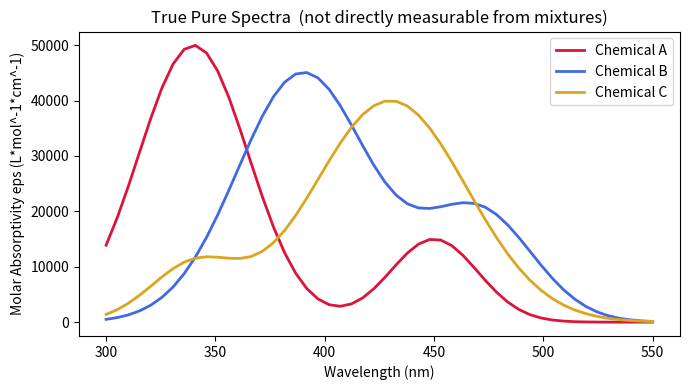
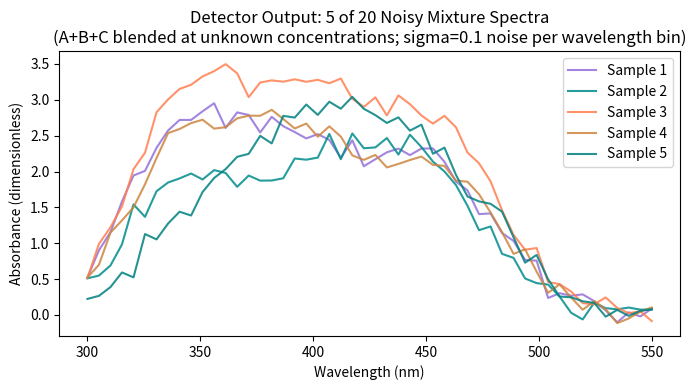
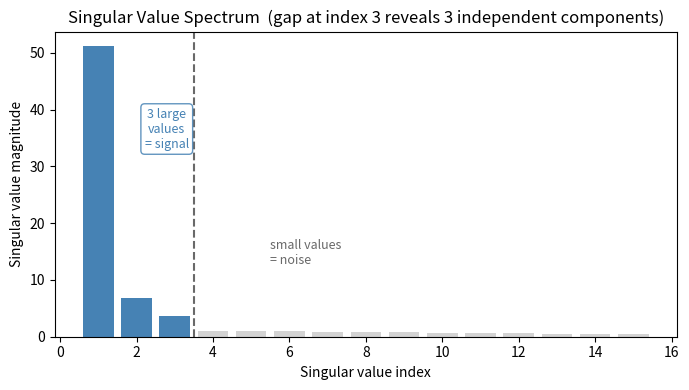
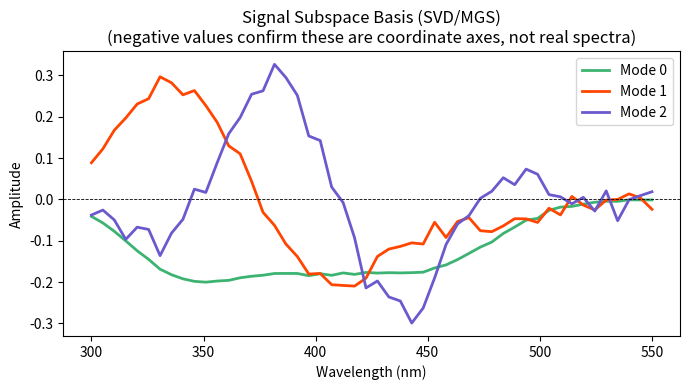
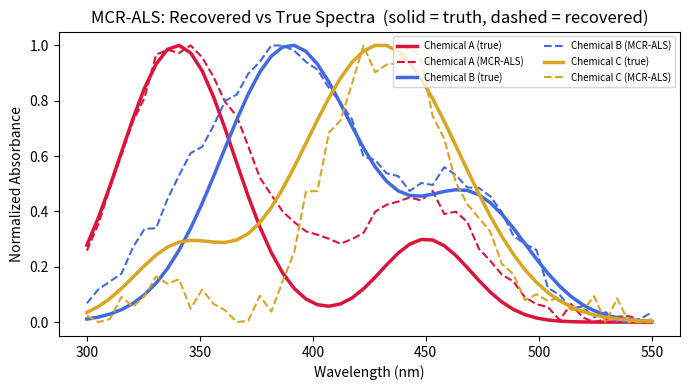
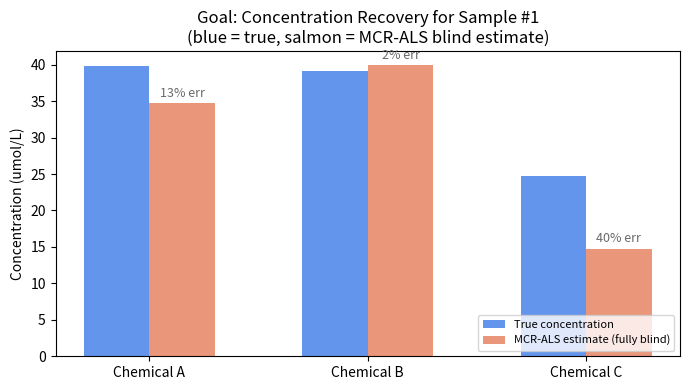

Recreate these plots in Python, in order.
# Cell 01
import matplotlib
import matplotlib.pyplot as plt
import numpy as np
import scipy
from numpy.typing import NDArray
from scipy.optimize import linear_sum_assignment

print(f"numpy      {np.__version__}")
print(f"matplotlib {matplotlib.__version__}")
print(f"scipy      {scipy.__version__}")

# Cell 02
def gaussian(x: NDArray, mu: float, sigma: float, amp: float) -> NDArray:
    """Evaluate a Gaussian absorption peak at x.

    Parameters
    ----------
    x : NDArray
        Wavelength evaluation points (nm).
    mu : float
        Peak center (nm).
    sigma : float
        Peak width (nm).
    amp : float
        Peak amplitude (dimensionless, scaled externally to physical units).

    Returns
    -------
    NDArray
        Gaussian values at each point in x.
    """
    return amp * np.exp(-0.5 * ((x - mu) / sigma) ** 2)


def modified_gram_schmidt(A: NDArray) -> NDArray:
    """Orthonormalize columns of A using modified Gram-Schmidt.

    Parameters
    ----------
    A : NDArray
        Matrix whose columns are the input vectors (m x n).

    Returns
    -------
    Q : NDArray
        Matrix with orthonormal columns (m x n).
    """
    _, n = A.shape
    Q = A.astype(np.float64).copy()
    for i in range(n):
        # Normalize the i-th column to unit length
        Q[:, i] /= np.linalg.norm(Q[:, i])
        # Subtract the projection of all remaining columns onto e_i
        for j in range(i + 1, n):
            Q[:, j] -= np.dot(Q[:, j], Q[:, i]) * Q[:, i]
    return Q


# --- Quick MGS verification on a random 5x3 matrix ---
_rng = np.random.default_rng(0)
_A = _rng.random((5, 3))
_Q = modified_gram_schmidt(_A)
_err = np.max(np.abs(_Q.T @ _Q - np.eye(3)))
print("gaussian() and modified_gram_schmidt() defined")
print(f"MGS verification: max |Q^T Q - I| = {_err:.2e}  (machine epsilon ~ 2.2e-16)")

# Cell 03
def mcr_als(
    D: NDArray,
    n_components: int,
    max_iter: int = 2000,
    tol: float = 1e-6,
) -> tuple[NDArray, NDArray, list[float]]:
    """Multivariate Curve Resolution - Alternating Least Squares.

    Factorizes D (n_samples x n_wavelengths) as C @ S.T subject to
    non-negativity constraints on both C (concentrations) and S (spectra).
    Non-negativity rotates the arbitrary SVD/MGS basis into the unique
    chemically interpretable orientation.

    Parameters
    ----------
    D : NDArray
        Data matrix of shape (n_samples, n_wavelengths).
    n_components : int
        Number of chemical components to resolve.
    max_iter : int
        Maximum number of ALS iterations.
    tol : float
        Relative convergence tolerance: stop when |delta r| / r < tol.

    Returns
    -------
    C : NDArray
        Concentration profiles, shape (n_samples, n_components).
    S : NDArray
        Recovered pure spectra, shape (n_wavelengths, n_components).
    residuals : list[float]
        Frobenius residual ||D - C @ S.T||_F at each iteration.
    """
    # Initialize from SVD scores and loadings - much better than a random start
    U, sv, Vt = np.linalg.svd(D, full_matrices=False)
    C = np.abs(U[:, :n_components] * sv[:n_components])  # (n_samples, n_components)
    S = np.abs(Vt[:n_components].T)  # (n_wavelengths, n_components)

    residuals: list[float] = []
    prev_residual = np.inf

    for _ in range(max_iter):
        # Update C: solve D.T = S @ C.T, then clamp negatives to zero
        C = np.linalg.lstsq(S, D.T, rcond=None)[0].T
        C = np.maximum(C, 0)
        # Update S: solve D = C @ S.T, then clamp negatives to zero
        S = np.linalg.lstsq(C, D, rcond=None)[0].T
        S = np.maximum(S, 0)
        residual = float(np.linalg.norm(D - C @ S.T, "fro"))
        residuals.append(residual)
        # Relative convergence: stop when improvement < tol * current residual
        if prev_residual > 0 and abs(prev_residual - residual) / residual < tol:
            break
        prev_residual = residual

    return C, S, residuals


print("mcr_als() defined  (will run in Cell 07)")

# Cell 04
rng = np.random.default_rng(42)

n_wavelengths = 50
wavelengths = np.linspace(300, 550, n_wavelengths)  # nm
n_chemicals = 3

# Physical constants (Beer's Law: A = eps * c * l)
eps_peak = 50_000.0  # peak molar absorptivity, L*mol^-1*cm^-1
path_length = 1.0  # cuvette path length, cm

# Pure spectra: molar absorptivity vs wavelength, shape (50, 3)
# Each chemical has a primary peak plus a secondary shoulder.
# Gaussians normalized to peak=1 then scaled by eps_peak -> units L*mol^-1*cm^-1
pure_spectra = eps_peak * np.column_stack(
    [
        gaussian(wavelengths, 340, 25, 1.0)
        + gaussian(wavelengths, 450, 20, 0.3),  # Chemical A
        gaussian(wavelengths, 390, 30, 0.9)
        + gaussian(wavelengths, 470, 25, 0.4),  # Chemical B
        gaussian(wavelengths, 430, 35, 0.8)
        + gaussian(wavelengths, 340, 20, 0.2),  # Chemical C
    ]
)

print(f"Pure spectra matrix shape  : {pure_spectra.shape}  (wavelengths x chemicals)")
print(
    f"Wavelength range           : {wavelengths[0]:.0f} - {wavelengths[-1]:.0f} nm  ({n_wavelengths} points)"
)
print()
for i, name in enumerate(["A", "B", "C"]):
    pk_wl = wavelengths[np.argmax(pure_spectra[:, i])]
    print(
        f"Chemical {name}: peak eps = {pure_spectra[:, i].max():,.0f} L*mol^-1*cm^-1  at {pk_wl:.0f} nm"
    )

# Cell 05
n_samples = 20

# Independent concentrations per chemical per sample, mol/L
concentrations = rng.uniform(5e-6, 5e-5, size=(n_chemicals, n_samples))

# Beer's Law: A = E @ c * path_length  (dimensionless absorbance)
measurements = pure_spectra @ concentrations * path_length  # (50, 20)

# Additive Gaussian instrument noise, sigma = 0.1 absorbance units
noise = rng.normal(0, 0.1, size=measurements.shape)
measurements_noisy = measurements + noise  # (50, 20)

print(f"Samples x wavelengths      : {measurements_noisy.shape}")
print(
    f"Concentration range        : {concentrations.min() * 1e6:.1f} - {concentrations.max() * 1e6:.1f} umol/L"
)
print(
    f"Absorbance range (clean)   : {measurements.min():.3f} - {measurements.max():.3f}"
)
print(
    f"Absorbance range (noisy)   : {measurements_noisy.min():.3f} - {measurements_noisy.max():.3f}"
)
print()
print("Sample 1 true concentrations (umol/L):")
for i, name in enumerate(["A", "B", "C"]):
    print(f"  Chemical {name}: {concentrations[i, 0] * 1e6:.2f} umol/L")

# Cell 06
# SVD of the full noisy data matrix
U, singular_values, _ = np.linalg.svd(measurements_noisy, full_matrices=False)

# Top-3 left singular vectors = orthonormal basis for the 3D signal subspace
Q = U[:, :n_chemicals]  # shape: (50, 3)

# Verify Q^T Q = I_3
assert np.allclose(Q.T @ Q, np.eye(n_chemicals), atol=1e-12), "Q is not orthonormal"

# Denoise: project all 20 samples onto the 3D signal subspace
coords = Q.T @ measurements_noisy  # (3, 20) - subspace coordinates
denoised = Q @ coords  # (50, 20) - reconstructed in wavelength space

noise_discarded = np.linalg.norm(measurements_noisy - denoised, "fro")
signal_error = np.linalg.norm(denoised - measurements, "fro")

print(f"Signal subspace dimension    : {n_chemicals} of {n_wavelengths}")
print(
    f"Q^T Q = I verified           : max off-diagonal = {np.max(np.abs(Q.T @ Q - np.eye(n_chemicals))):.2e}"
)
print(f"Frobenius norm noise removed : {noise_discarded:.4f}")
print(f"Frobenius norm signal error  : {signal_error:.4f}")
print(f"SNR improvement factor       : {noise_discarded / signal_error:.1f}x")

# Cell 07
# MCR-ALS convention: samples as rows
D = measurements_noisy.T  # (20, 50)

C_als, S_als, residuals = mcr_als(D, n_chemicals, max_iter=2000)

# Match recovered components to true spectra by maximum correlation
S_als_norm = S_als / (S_als.max(axis=0) + 1e-12)
pure_norm = pure_spectra / (pure_spectra.max(axis=0) + 1e-12)
corr_matrix = np.array(
    [
        [
            np.corrcoef(S_als_norm[:, i], pure_norm[:, j])[0, 1]
            for j in range(n_chemicals)
        ]
        for i in range(n_chemicals)
    ]
)
_, col_ind = linear_sum_assignment(-np.abs(corr_matrix))
S_matched = S_als_norm[:, col_ind]

print(f"MCR-ALS converged in {len(residuals)} iterations")
print(f"Final Frobenius residual     : {residuals[-1]:.6f}")
print()
print("Correlation of recovered vs true spectra:")
for i, name in enumerate(["A", "B", "C"]):
    print(f"  Chemical {name}: r = {corr_matrix[i, col_ind[i]]:.3f}")

# Cell 08
# Color palettes: one per logical group to prevent cross-plot ambiguity
chemical_labels = ["Chemical A", "Chemical B", "Chemical C"]
chemical_colors = ["crimson", "royalblue", "goldenrod"]  # ground truth & MCR
sample_colors = ["mediumpurple", "darkcyan", "coral", "peru", "teal"]  # mixtures
mode_colors = ["mediumseagreen", "orangered", "slateblue"]  # SVD/MGS modes

fig, ax = plt.subplots(figsize=(7, 4), num="Plot 1: True Pure Spectra")

for i, (label, color) in enumerate(zip(chemical_labels, chemical_colors)):
    ax.plot(wavelengths, pure_spectra[:, i], color=color, linewidth=2, label=label)

ax.set_title("True Pure Spectra  (not directly measurable from mixtures)")
ax.set_xlabel("Wavelength (nm)")
ax.set_ylabel("Molar Absorptivity eps (L*mol^-1*cm^-1)")
ax.legend()
plt.tight_layout()
plt.show()

# Cell 09
fig, ax = plt.subplots(figsize=(7, 4), num="Plot 2: Detector Output")

for k, color in enumerate(sample_colors):
    ax.plot(
        wavelengths,
        measurements_noisy[:, k],
        color=color,
        linewidth=1.5,
        alpha=0.85,
        label=f"Sample {k + 1}",
    )

title = f"Detector Output: 5 of {n_samples} Noisy Mixture Spectra"
subtitle = (
    "(A+B+C blended at unknown concentrations; sigma=0.1 noise per wavelength bin)"
)
ax.set_title(title + "\n" + subtitle)
ax.set_xlabel("Wavelength (nm)")
ax.set_ylabel("Absorbance (dimensionless)")
ax.legend()
plt.tight_layout()
plt.show()

# Cell 10
fig, ax = plt.subplots(figsize=(7, 4), num="Plot 3: Singular Value Spectrum")

sv_plot = singular_values[:15]
colors_sv = [
    "steelblue" if i < n_chemicals else "lightgray" for i in range(len(sv_plot))
]
ax.bar(range(1, len(sv_plot) + 1), sv_plot, color=colors_sv)
ax.axvline(n_chemicals + 0.5, color="dimgray", linestyle="dashed", linewidth=1.5)
ax.text(
    0.18,
    0.62,
    f"{n_chemicals} large\nvalues\n= signal",
    transform=ax.transAxes,
    color="steelblue",
    fontsize=9,
    ha="center",
    bbox={
        "facecolor": "white",
        "edgecolor": "steelblue",
        "alpha": 0.85,
        "boxstyle": "round,pad=0.3",
    },
)
ax.text(5.5, sv_plot[0] * 0.25, "small values\n= noise", color="dimgray", fontsize=9)
ax.set_title(
    f"Singular Value Spectrum  (gap at index {n_chemicals} reveals {n_chemicals} independent components)"
)
ax.set_xlabel("Singular value index")
ax.set_ylabel("Singular value magnitude")
plt.tight_layout()
plt.show()

# Cell 11
fig, ax = plt.subplots(figsize=(7, 4), num="Plot 4: Signal Subspace Basis")

for i, color in enumerate(mode_colors):
    ax.plot(wavelengths, Q[:, i], color=color, linewidth=2, label=f"Mode {i}")

ax.axhline(0, color="black", linewidth=0.6, linestyle="dashed")
ax.set_title(
    "Signal Subspace Basis (SVD/MGS)\n"
    "(negative values confirm these are coordinate axes, not real spectra)"
)
ax.set_xlabel("Wavelength (nm)")
ax.set_ylabel("Amplitude")
ax.legend()
plt.tight_layout()
plt.show()

# Cell 12
fig, ax = plt.subplots(figsize=(7, 4), num="Plot 5: MCR-ALS Recovery")

for i, (label, color) in enumerate(zip(chemical_labels, chemical_colors)):
    ax.plot(
        wavelengths,
        pure_norm[:, i],
        color=color,
        linewidth=2.5,
        linestyle="solid",
        label=f"{label} (true)",
    )
    ax.plot(
        wavelengths,
        S_matched[:, i],
        color=color,
        linewidth=1.5,
        linestyle="dashed",
        label=f"{label} (MCR-ALS)",
    )

ax.set_title("MCR-ALS: Recovered vs True Spectra  (solid = truth, dashed = recovered)")
ax.set_xlabel("Wavelength (nm)")
ax.set_ylabel("Normalized Absorbance")
ax.legend(fontsize=7, ncol=2)
plt.tight_layout()
plt.show()

# Cell 13
sample_idx = 0  # Sample 1 - shown as mediumpurple in Plot 2

# Scale MCR-ALS spectra to physical units (L*mol^-1*cm^-1)
# to resolve the inherent amplitude ambiguity of matrix factorization
S_matched_raw = S_als[:, col_ind]
scale = pure_spectra.max(axis=0) / (S_matched_raw.max(axis=0) + 1e-12)
S_matched_scaled = S_matched_raw * scale

x_denoised = denoised[:, sample_idx]
c_true = concentrations[:, sample_idx]

# Beer's Law inversion: solve (eps * path_length) @ c = A  for c in mol/L
c_from_mcr = np.linalg.lstsq(S_matched_scaled * path_length, x_denoised, rcond=None)[0]

# Convert mol/L -> umol/L for readability
umol = 1e6
c_true_umol = c_true * umol
c_mcr_umol = c_from_mcr * umol

fig, ax = plt.subplots(figsize=(7, 4), num="Plot 6: Concentration Recovery")
bar_width = 0.3
x_pos = np.arange(n_chemicals)
ax.bar(
    x_pos - bar_width / 2,
    c_true_umol,
    bar_width,
    color="cornflowerblue",
    label="True concentration",
)
ax.bar(
    x_pos + bar_width / 2,
    c_mcr_umol,
    bar_width,
    color="darksalmon",
    label="MCR-ALS estimate (fully blind)",
)
for k in range(n_chemicals):
    pct = 100.0 * abs(c_mcr_umol[k] - c_true_umol[k]) / (c_true_umol[k] + 1e-12)
    ax.text(
        x_pos[k] + bar_width / 2,
        c_mcr_umol[k] + 0.5,
        f"{pct:.0f}% err",
        ha="center",
        va="bottom",
        fontsize=9,
        color="dimgray",
    )
ax.set_xticks(x_pos)
ax.set_xticklabels(chemical_labels)
ax.set_title(
    f"Goal: Concentration Recovery for Sample #{sample_idx + 1}\n"
    "(blue = true, salmon = MCR-ALS blind estimate)"
)
ax.set_ylabel("Concentration (umol/L)")
ax.legend(fontsize=8, loc="lower right")
plt.tight_layout()
plt.show()

print(f"\n{'Chemical':<12} {'True (umol/L)':>14} {'MCR-ALS (umol/L)':>17} {'Error':>8}")
print("-" * 55)
for k, name in enumerate(chemical_labels):
    pct = 100.0 * abs(c_mcr_umol[k] - c_true_umol[k]) / (c_true_umol[k] + 1e-12)
    print(f"  {name:<10} {c_true_umol[k]:>14.2f} {c_mcr_umol[k]:>17.2f} {pct:>7.1f}%")
